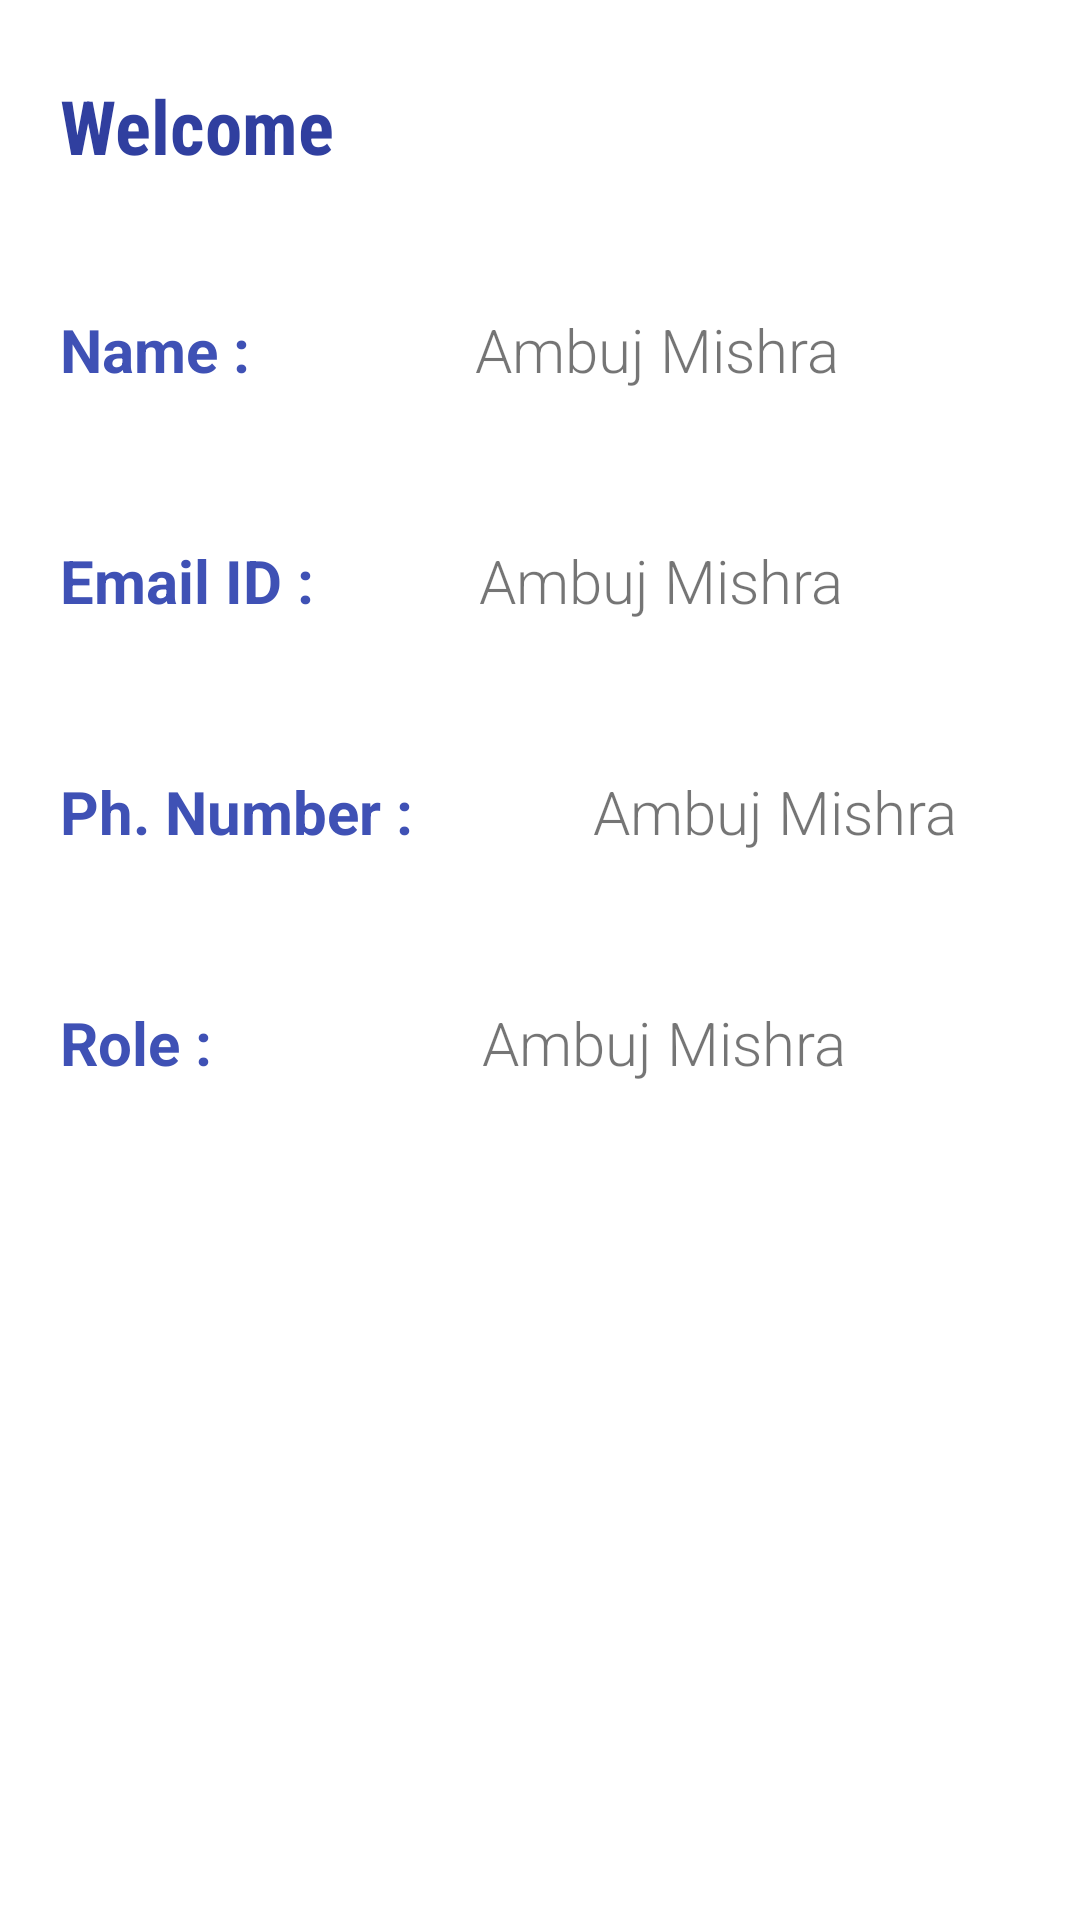

Reconstruct the res/layout file that produces this screen, plus the resources it refers to.
<!-- AndroidManifest.xml: application theme AppTheme -->
<!-- res/layout/fragment_personal_profile.xml -->
<?xml version="1.0" encoding="utf-8"?>
<LinearLayout xmlns:android="http://schemas.android.com/apk/res/android"
    xmlns:tools="http://schemas.android.com/tools"
    android:layout_width="match_parent"
    android:layout_height="500dp"
    tools:context=".fragments.personal_profile"
    android:orientation="vertical">



            <TextView
                android:layout_width="121dp"
                android:layout_height="48dp"
                android:paddingTop="10dp"
                android:text="Welcome"
                android:textStyle="bold"
                android:textSize="25dp"
                android:fontFamily="@string/font_family_condensed"
                android:layout_marginTop="15dp"
                android:layout_marginLeft="20dp"
                android:textColor="@color/colorPrimaryDark"
                />


        
        <LinearLayout
            android:layout_width="match_parent"
            android:layout_height="wrap_content"
            android:layout_marginTop="20dp"
            android:layout_marginBottom="10dp" >

            <TextView
                android:layout_width="wrap_content"
                android:layout_height="wrap_content"
                android:layout_marginTop="20dp"
                android:layout_marginLeft="20dp"
                android:text="Name :"
                android:textSize="20dp"
                android:textStyle="bold"
                android:fontFamily="@string/font_family_regular"
                android:textColor="@color/colorPrimary"/>

            <TextView
                android:id="@+id/personal_profile_name"
                android:layout_width="wrap_content"
                android:layout_height="wrap_content"
                android:text="Ambuj Mishra"
                android:textSize="20dp"
                android:textStyle="normal"
                android:fontFamily="@string/font_family_light"
                android:layout_marginLeft="75dp"
                android:layout_marginTop="20dp"/>
        </LinearLayout>

        
        <LinearLayout
            android:layout_width="match_parent"
            android:layout_height="wrap_content"
            android:layout_marginTop="20dp"
            android:layout_marginBottom="10dp" >

            <TextView
                android:layout_width="wrap_content"
                android:layout_height="wrap_content"
                android:layout_marginTop="20dp"
                android:layout_marginLeft="20dp"
                android:text="Email ID :"
                android:textSize="20dp"
                android:textStyle="bold"
                android:fontFamily="@string/font_family_regular"
                android:textColor="@color/colorPrimary"/>

            <TextView
                android:id="@+id/personal_profile_email_id"
                android:layout_width="wrap_content"
                android:layout_height="wrap_content"
                android:text="Ambuj Mishra"
                android:textSize="20dp"
                android:textStyle="normal"
                android:fontFamily="@string/font_family_light"
                android:layout_marginLeft="55dp"
                android:layout_marginTop="20dp"/>
        </LinearLayout>

        
        <LinearLayout
            android:layout_width="match_parent"
            android:layout_height="wrap_content"
            android:layout_marginTop="20dp"
            android:layout_marginBottom="10dp" >

            <TextView
                android:layout_width="wrap_content"
                android:layout_height="wrap_content"
                android:layout_marginTop="20dp"
                android:layout_marginLeft="20dp"
                android:text="Ph. Number :"
                android:textSize="20dp"
                android:textStyle="bold"
                android:fontFamily="@string/font_family_regular"
                android:textColor="@color/colorPrimary"/>

            <TextView
                android:id="@+id/personal_profile_mobile_number"
                android:layout_width="wrap_content"
                android:layout_height="wrap_content"
                android:text="Ambuj Mishra"
                android:textSize="20dp"
                android:textStyle="normal"
                android:fontFamily="@string/font_family_light"
                android:layout_marginLeft="60dp"
                android:layout_marginTop="20dp"/>
        </LinearLayout>

        
        <LinearLayout
            android:layout_width="match_parent"
            android:layout_height="wrap_content"
            android:layout_marginTop="20dp"
            android:layout_marginBottom="10dp" >

            <TextView
                android:layout_width="wrap_content"
                android:layout_height="wrap_content"
                android:layout_marginTop="20dp"
                android:layout_marginLeft="20dp"
                android:text="Role :"
                android:textSize="20dp"
                android:textStyle="bold"
                android:fontFamily="@string/font_family_regular"
                android:textColor="@color/colorPrimary"/>

            <TextView
                android:id="@+id/personal_profile_role"
                android:layout_width="wrap_content"
                android:layout_height="wrap_content"
                android:text="Ambuj Mishra"
                android:textSize="20dp"
                android:textStyle="normal"
                android:fontFamily="@string/font_family_light"
                android:layout_marginLeft="90dp"
                android:layout_marginTop="20dp"/>
        </LinearLayout>




    </LinearLayout>
<!-- resources referenced by this layout -->
<resources>
  <color name="colorPrimary">#3F51B5</color>
  <color name="colorPrimaryDark">#303F9F</color>
  <string name="font_family_condensed">sans-serif-condensed</string>
  <string name="font_family_light">sans-serif-light</string>
  <string name="font_family_regular">sans-serif</string>
  <style name="AppTheme" parent="Theme.MaterialComponents.Light.DarkActionBar">
          
          <item name="colorControlNormal">#113d84</item>
          <item name="colorControlActivated">#113d84</item>
          <item name="colorControlHighlight">#113d84</item>
          
          <item name="colorPrimary">@color/colorPrimary</item>
          <item name="colorPrimaryDark">@color/colorPrimaryDark</item>
          <item name="colorAccent">@color/colorAccent</item>
      </style>
  <color name="colorAccent">#FF4081</color>
</resources>
